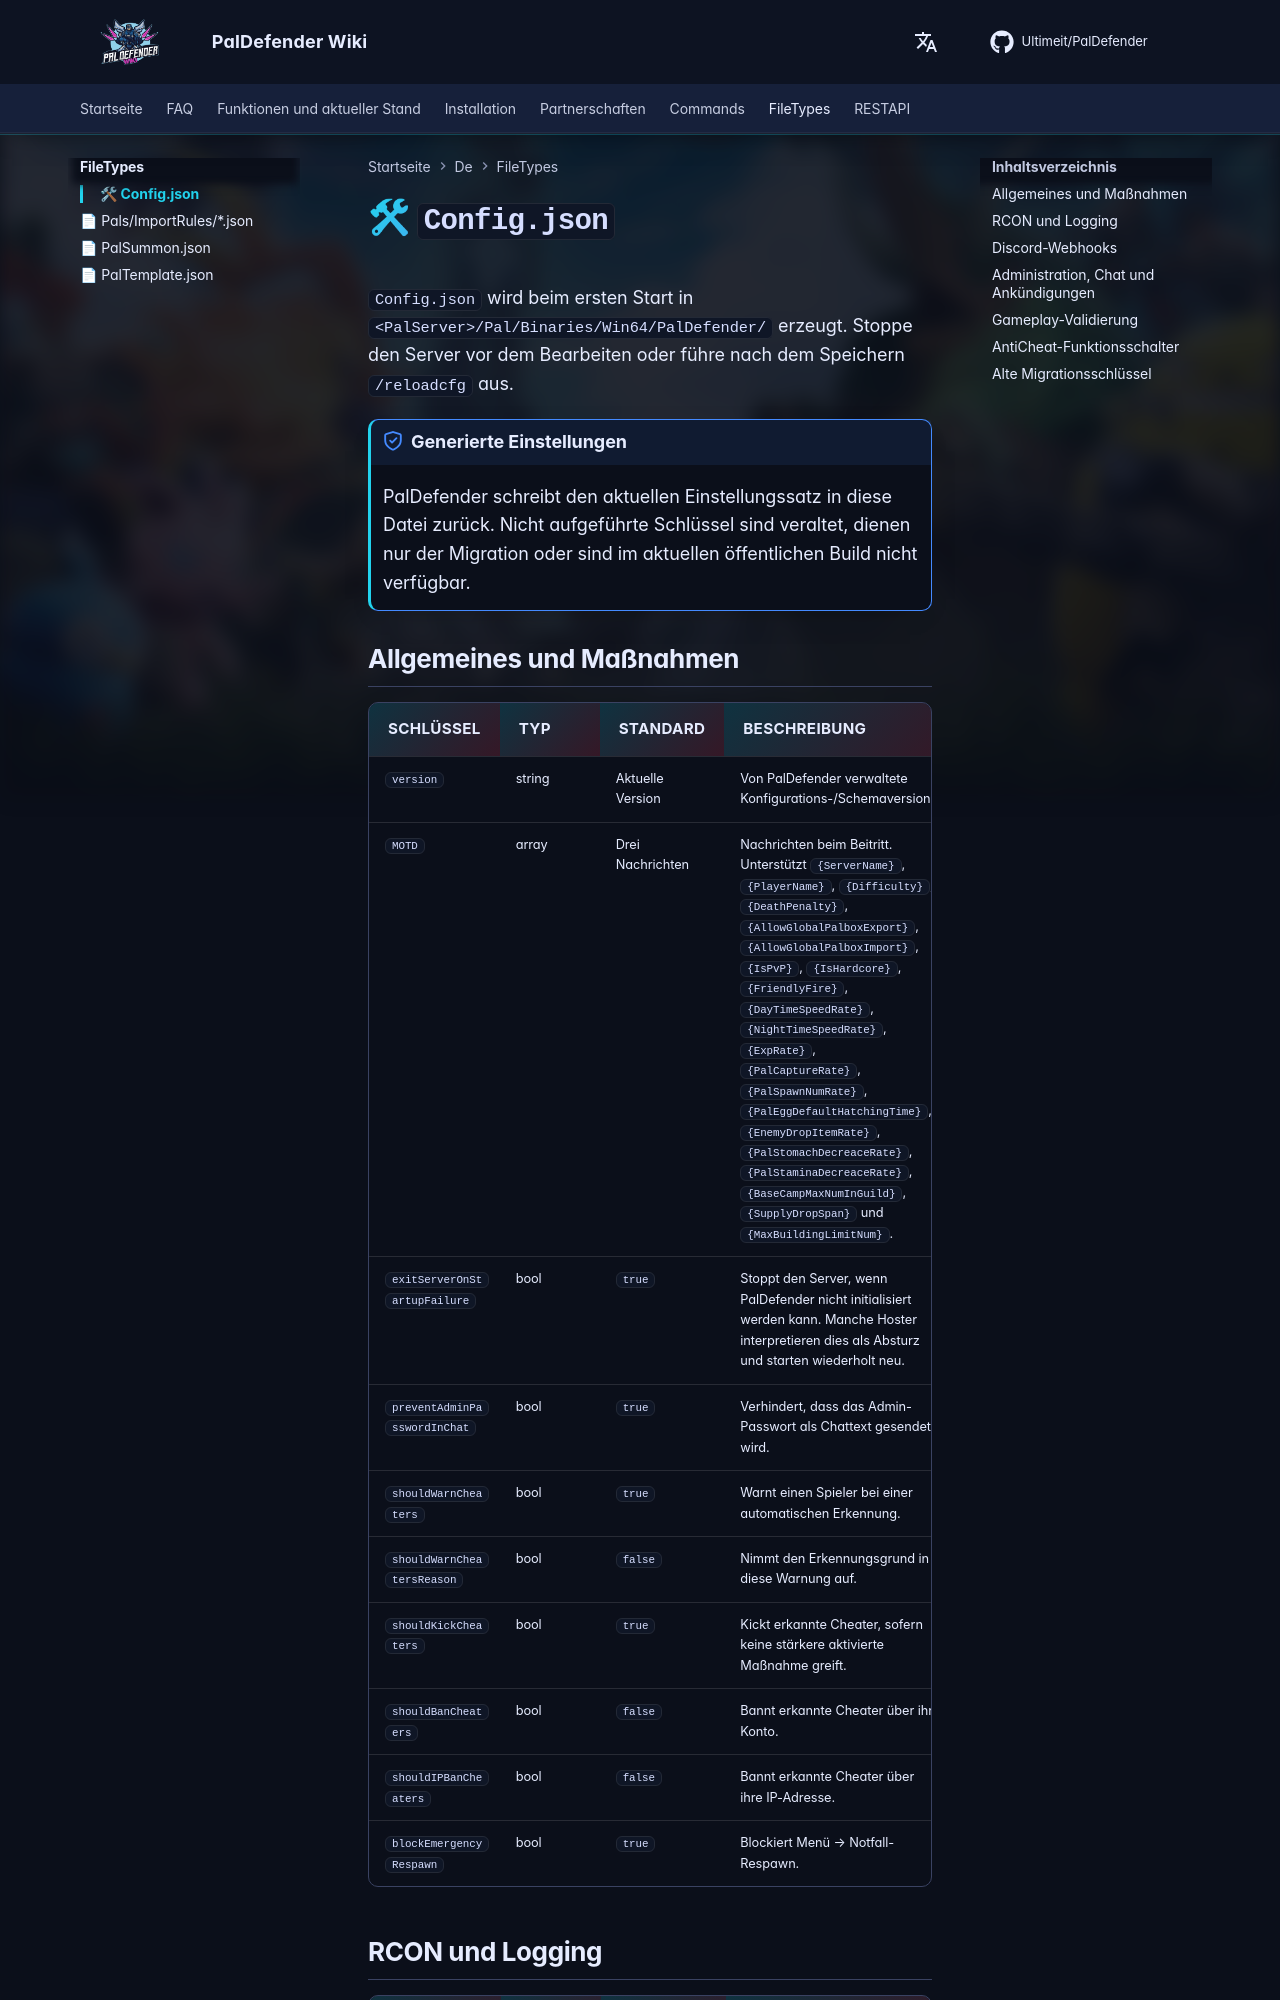

repository: Ultimeit/PalDefender · page: de/FileTypes/Config/index.html · generator: mkdocs

# 🛠 `Config.json`

`Config.json` wird beim ersten Start in `<PalServer>/Pal/Binaries/Win64/PalDefender/` erzeugt. Stoppe den Server vor dem Bearbeiten oder führe nach dem Speichern `/reloadcfg` aus.

!!! note "Generierte Einstellungen"
    PalDefender schreibt den aktuellen Einstellungssatz in diese Datei zurück. Nicht aufgeführte Schlüssel sind veraltet, dienen nur der Migration oder sind im aktuellen öffentlichen Build nicht verfügbar.

## Allgemeines und Maßnahmen

| Schlüssel | Typ | Standard | Beschreibung |
| --- | --- | --- | --- |
| `version` | string | Aktuelle Version | Von PalDefender verwaltete Konfigurations-/Schemaversion. |
| `MOTD` | array | Drei Nachrichten | Nachrichten beim Beitritt. Unterstützt `{ServerName}`, `{PlayerName}`, `{Difficulty}`, `{DeathPenalty}`, `{AllowGlobalPalboxExport}`, `{AllowGlobalPalboxImport}`, `{IsPvP}`, `{IsHardcore}`, `{FriendlyFire}`, `{DayTimeSpeedRate}`, `{NightTimeSpeedRate}`, `{ExpRate}`, `{PalCaptureRate}`, `{PalSpawnNumRate}`, `{PalEggDefaultHatchingTime}`, `{EnemyDropItemRate}`, `{PalStomachDecreaceRate}`, `{PalStaminaDecreaceRate}`, `{BaseCampMaxNumInGuild}`, `{SupplyDropSpan}` und `{MaxBuildingLimitNum}`. |
| `exitServerOnStartupFailure` | bool | `true` | Stoppt den Server, wenn PalDefender nicht initialisiert werden kann. Manche Hoster interpretieren dies als Absturz und starten wiederholt neu. |
| `preventAdminPasswordInChat` | bool | `true` | Verhindert, dass das Admin-Passwort als Chattext gesendet wird. |
| `shouldWarnCheaters` | bool | `true` | Warnt einen Spieler bei einer automatischen Erkennung. |
| `shouldWarnCheatersReason` | bool | `false` | Nimmt den Erkennungsgrund in diese Warnung auf. |
| `shouldKickCheaters` | bool | `true` | Kickt erkannte Cheater, sofern keine stärkere aktivierte Maßnahme greift. |
| `shouldBanCheaters` | bool | `false` | Bannt erkannte Cheater über ihr Konto. |
| `shouldIPBanCheaters` | bool | `false` | Bannt erkannte Cheater über ihre IP-Adresse. |
| `blockEmergencyRespawn` | bool | `true` | Blockiert Menü → Notfall-Respawn. |
